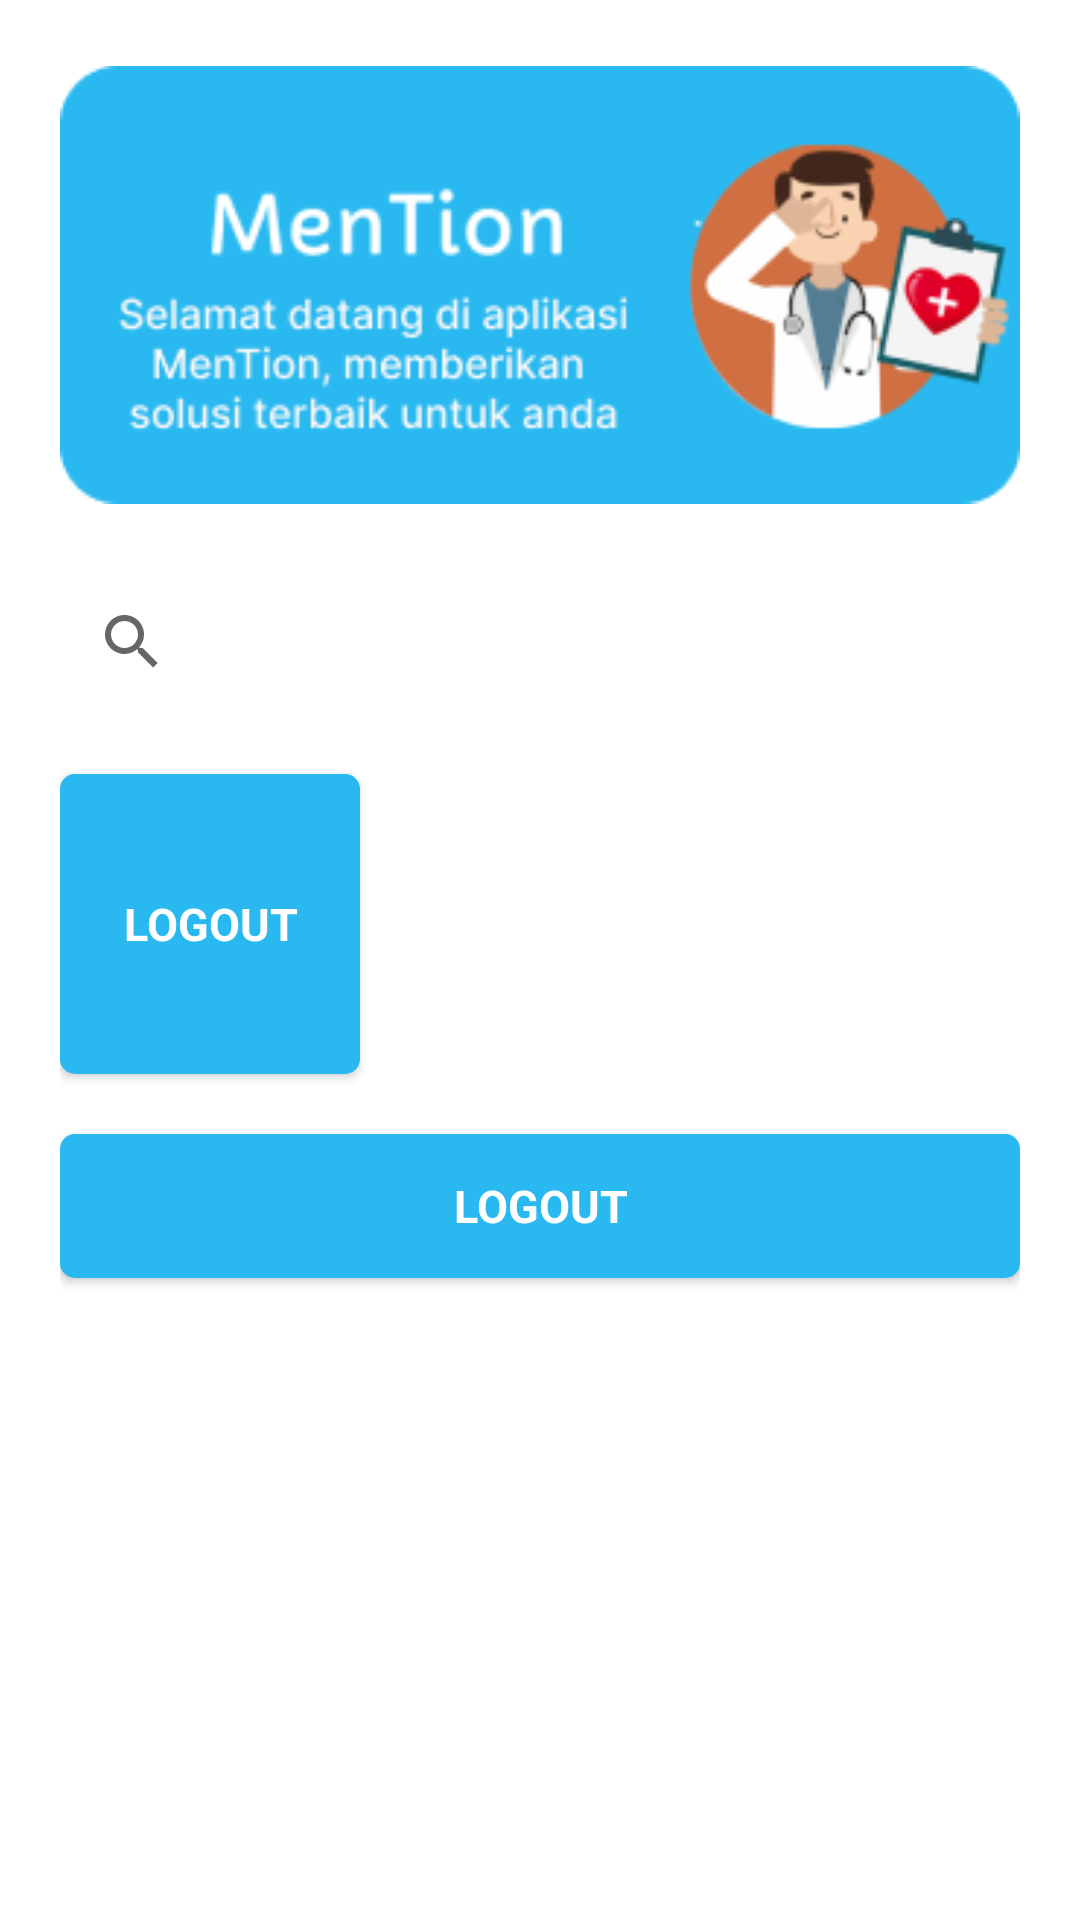

Reconstruct the res/layout file that produces this screen, plus the resources it refers to.
<!-- AndroidManifest.xml: application theme Theme.MenTion -->
<!-- res/layout/activity_home.xml -->
<?xml version="1.0" encoding="utf-8"?>
<LinearLayout xmlns:android="http://schemas.android.com/apk/res/android"
    xmlns:app="http://schemas.android.com/apk/res-auto"
    xmlns:tools="http://schemas.android.com/tools"
    android:layout_width="match_parent"
    android:layout_height="match_parent"
    tools:context=".HomeActivity"
    android:padding="20dp"
    android:layout_gravity="center"
    android:orientation="vertical">

    <ImageView
        android:id="@+id/img_ilustartion_started"
        android:layout_width="match_parent"
        android:layout_height="wrap_content"
        android:src="@drawable/tampilan" />

    <androidx.appcompat.widget.SearchView
        android:id="@+id/search_bar"
        android:layout_width="367dp"
        android:layout_height="wrap_content"
        android:layout_marginTop="20dp"
        app:defaultQueryHint="Search here"
        app:layout_constraintEnd_toEndOf="parent"
        app:layout_constraintStart_toStartOf="parent"
        />

    <androidx.appcompat.widget.AppCompatButton
        android:id="@+id/btn_chat"
        android:layout_marginTop="20dp"
        android:layout_width="100dp"
        android:layout_height="100dp"
        android:src="@drawable/vektor"
        android:text="@string/btn_logout"
        style="@style/ButtonBlue"
        />


    <androidx.appcompat.widget.AppCompatButton
        android:id="@+id/btn_logout"
        style="@style/ButtonBlue"
        android:layout_width="match_parent"
        android:layout_height="wrap_content"
        android:layout_marginTop="20dp"
        android:text="@string/btn_logout" />


</LinearLayout>
<!-- resources referenced by this layout -->
<resources>
  <!-- drawable tampilan: png bitmap (drawable, 19639 bytes) -->
  <!-- drawable vektor: png bitmap (drawable, 176441 bytes) -->
  <string name="btn_logout">LOGOUT</string>
  <style name="ButtonBlue">
          <item name="android:background">@drawable/bg_button</item>
          <item name="backgroundTint">@color/primary</item>
          <item name="android:fontFamily">sans-serif</item>
          <item name="android:textColor">@color/white</item>
          <item name="android:textSize">15sp</item>
          <item name="android:textStyle">bold</item>
      </style>
  <style name="Theme.MenTion" parent="Theme.MaterialComponents.DayNight.DarkActionBar">
          
          <item name="colorPrimary">@color/primary</item>
          <item name="colorPrimaryVariant">@color/primary</item>
          <item name="colorOnPrimary">@color/white</item>
          
          <item name="colorSecondary">@color/teal_200</item>
          <item name="colorSecondaryVariant">@color/teal_700</item>
          <item name="colorOnSecondary">@color/black</item>
          
          <item name="android:statusBarColor">?attr/colorPrimaryVariant</item>
          
      </style>
  <!-- drawable bg_button (drawable) -->
  <?xml version="1.0" encoding="utf-8"?>
  <shape xmlns:android="http://schemas.android.com/apk/res/android"
      android:shape="rectangle">
      <solid android:color="@color/white"/>
      <corners android:radius="5dp"/>
  
  
  
  </shape>
  <color name="primary">#29B9F0</color>
  <color name="white">#FFFFFFFF</color>
  <color name="teal_200">#FF03DAC5</color>
  <color name="teal_700">#FF018786</color>
  <color name="black">#FF000000</color>
</resources>
